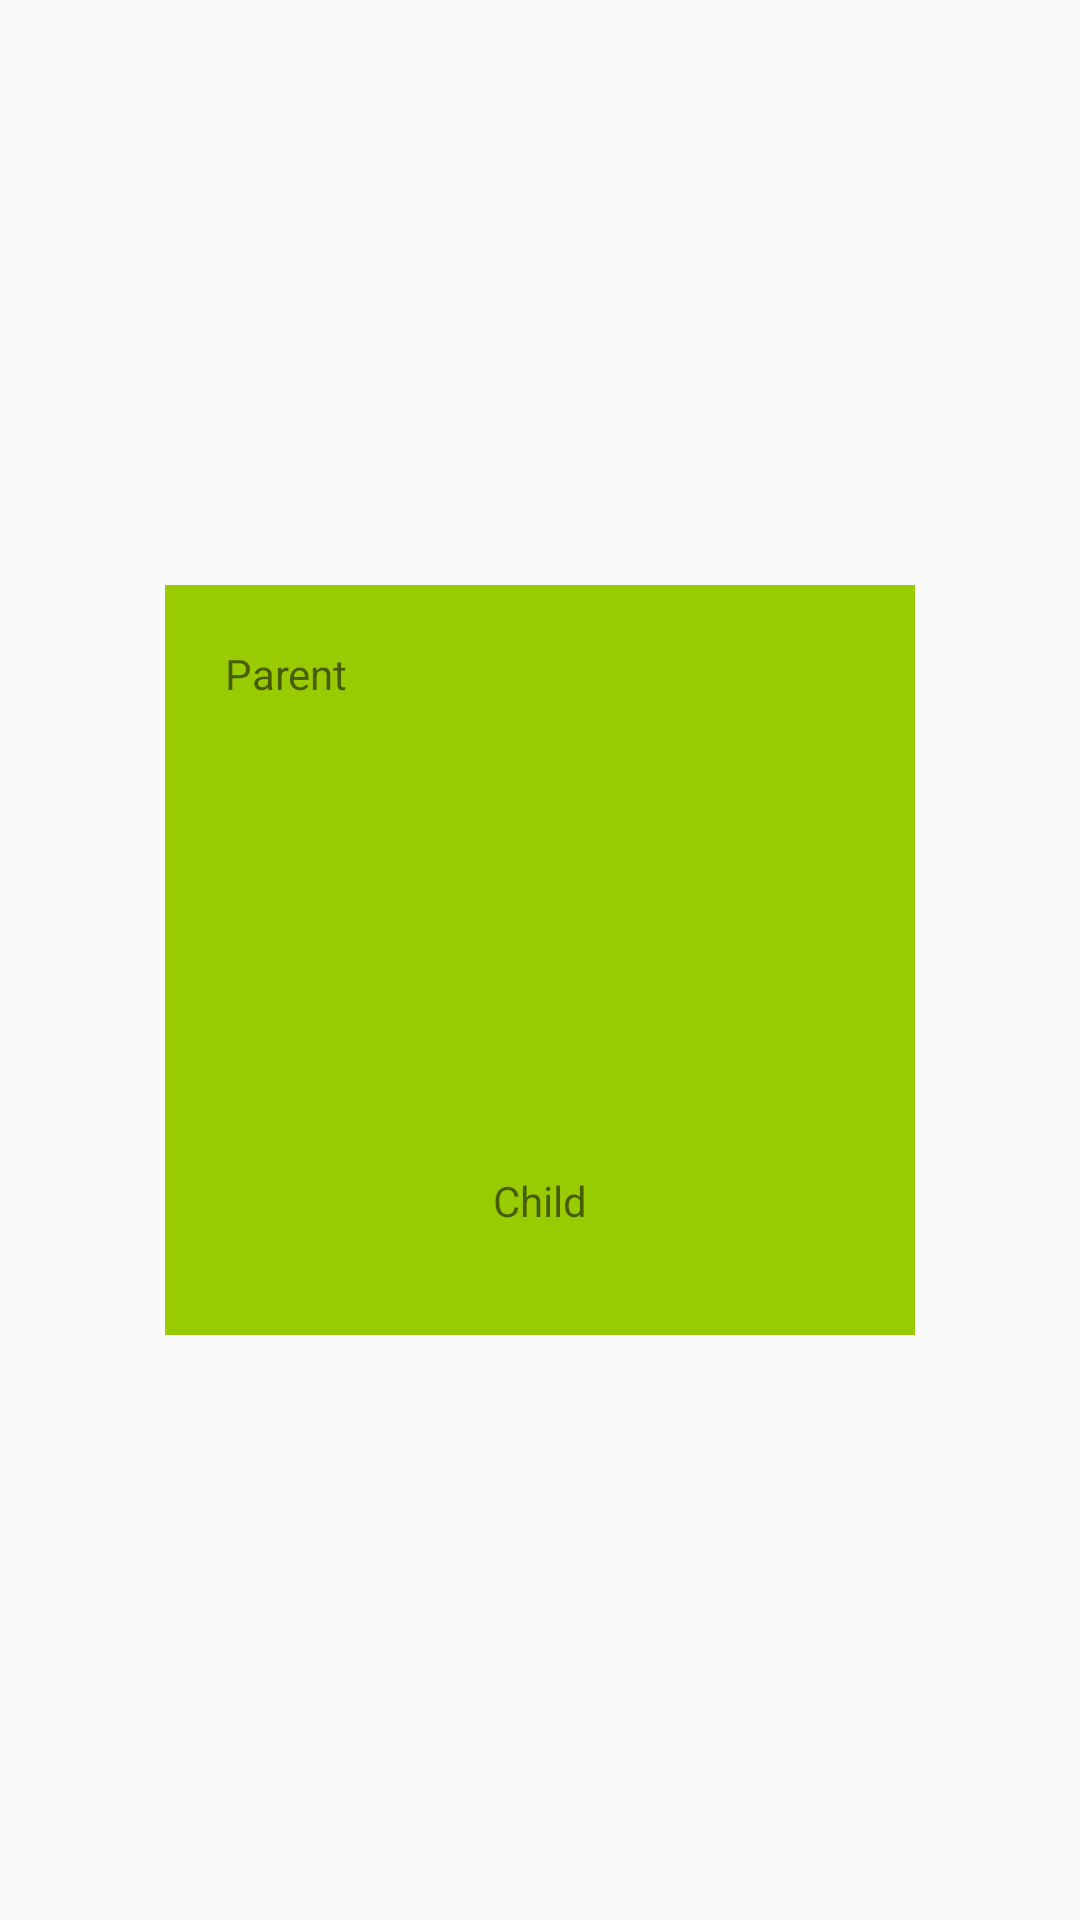

Reconstruct the res/layout file that produces this screen, plus the resources it refers to.
<!-- AndroidManifest.xml: activity theme Theme.MyApplication -->
<!-- res/layout/activity_touch_expand.xml -->
<?xml version="1.0" encoding="utf-8"?>
<androidx.constraintlayout.widget.ConstraintLayout xmlns:android="http://schemas.android.com/apk/res/android"
    xmlns:app="http://schemas.android.com/apk/res-auto"
    xmlns:tools="http://schemas.android.com/tools"
    android:layout_width="match_parent"
    android:layout_height="match_parent"
    tools:context=".touch.TouchExpandActivity">

    <androidx.constraintlayout.widget.ConstraintLayout
        android:id="@+id/layoutParent"
        android:layout_width="250dp"
        android:layout_height="250dp"
        android:background="@android:color/holo_green_light"
        app:layout_constraintTop_toTopOf="parent"
        app:layout_constraintStart_toStartOf="parent"
        app:layout_constraintEnd_toEndOf="parent"
        app:layout_constraintBottom_toBottomOf="parent">

        <androidx.constraintlayout.widget.ConstraintLayout
            android:id="@+id/layoutChild"
            android:layout_width="100dp"
            android:layout_height="50dp"
            android:layout_margin="20dp"
            android:background="?android:selectableItemBackground"
            android:foreground="#aa33b5e5"
            app:layout_constraintStart_toStartOf="parent"
            app:layout_constraintEnd_toEndOf="parent"
            app:layout_constraintBottom_toBottomOf="parent">

            <TextView
                android:id="@+id/tvChild"
                android:layout_width="wrap_content"
                android:layout_height="wrap_content"
                android:text="Child"
                app:layout_constraintBottom_toBottomOf="parent"
                app:layout_constraintEnd_toEndOf="parent"
                app:layout_constraintStart_toStartOf="parent"
                app:layout_constraintTop_toTopOf="parent" />
        </androidx.constraintlayout.widget.ConstraintLayout>

        <TextView
            android:id="@+id/tvParent"
            android:layout_width="wrap_content"
            android:layout_height="wrap_content"
            android:text="Parent"
            android:layout_margin="20dp"
            app:layout_constraintStart_toStartOf="parent"
            app:layout_constraintTop_toTopOf="parent" />

    </androidx.constraintlayout.widget.ConstraintLayout>

</androidx.constraintlayout.widget.ConstraintLayout>
<!-- resources referenced by this layout -->
<resources>
  <style name="Theme.MyApplication" parent="Theme.AppCompat.Light.NoActionBar" />
</resources>
